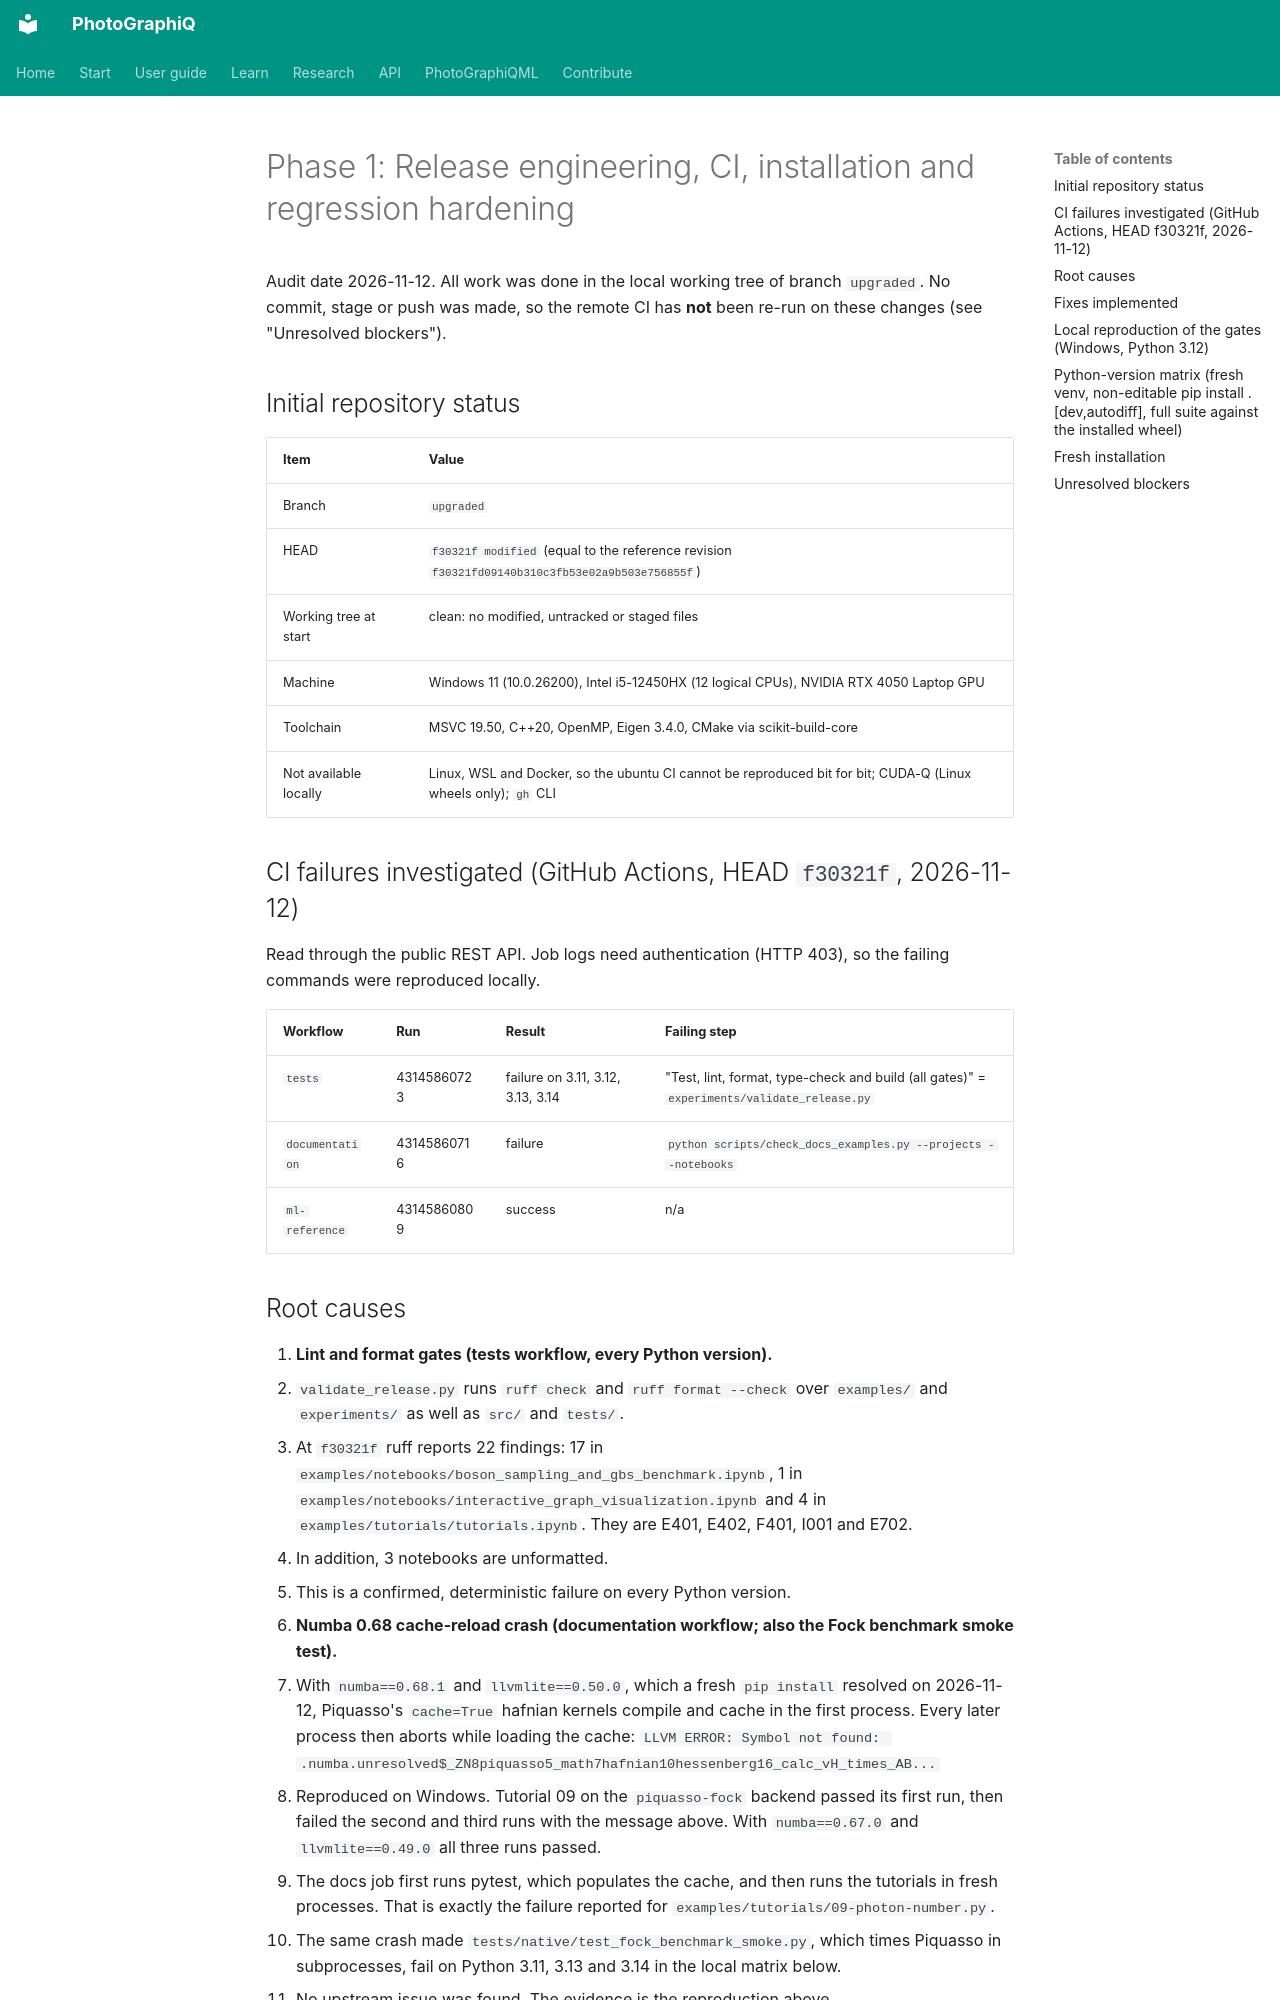

repository: chinmoybiswasdeep/PhotoGraphiQ · page: validation/PHASE1_RELEASE_AUDIT/index.html · generator: mkdocs

# Phase 1: Release engineering, CI, installation and regression hardening

Audit date 2026-11-12. All work was done in the local working tree of branch `upgraded`. No
commit, stage or push was made, so the remote CI has **not** been re-run on these changes
(see "Unresolved blockers").

## Initial repository status

| Item | Value |
| --- | --- |
| Branch | `upgraded` |
| HEAD | `f30321f modified` (equal to the reference revision `f30321fd09140b310c3fb53e02a9b503e756855f`) |
| Working tree at start | clean: no modified, untracked or staged files |
| Machine | Windows 11 (10.0.26200), Intel i5-12450HX (12 logical CPUs), NVIDIA RTX 4050 Laptop GPU |
| Toolchain | MSVC 19.50, C++20, OpenMP, Eigen 3.4.0, CMake via scikit-build-core |
| Not available locally | Linux, WSL and Docker, so the ubuntu CI cannot be reproduced bit for bit; CUDA-Q (Linux wheels only); `gh` CLI |

## CI failures investigated (GitHub Actions, HEAD `f30321f`, 2026-11-12)

Read through the public REST API. Job logs need authentication (HTTP 403), so the failing
commands were reproduced locally.

| Workflow | Run | Result | Failing step |
| --- | --- | --- | --- |
| `tests` | 43145860723 | failure on 3.11, 3.12, 3.13, 3.14 | "Test, lint, format, type-check and build (all gates)" = `experiments/validate_release.py` |
| `documentation` | 43145860716 | failure | `python scripts/check_docs_examples.py --projects --notebooks` |
| `ml-reference` | 43145860809 | success | n/a |
